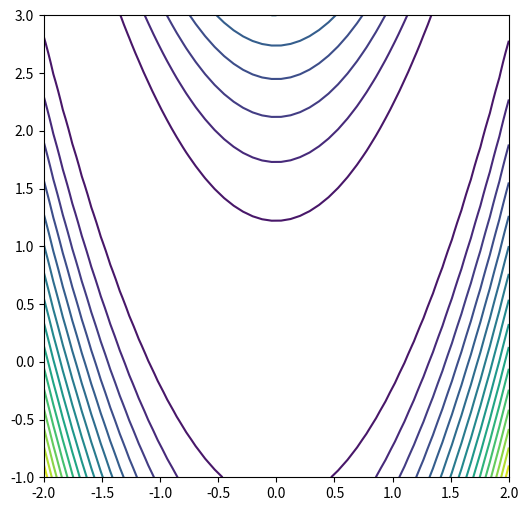

This chart was generated by the following Python code:
import numpy as np
from scipy.optimize import minimize, rosen, rosen_der
import matplotlib.pyplot as plt

# TODO: target function to optimize
# TODO: optimize with SciPy
# TODO: measure optimization time
# TODO: record path of the optimization
# TODO: plot the 2D function 
# TODO: plot the optimization path
# TODO: implement the benchmark function with CasADi and use AD for Jacobian and Hessian
# TODO: implement a list for function optimization, and minize all of them

def function(X):
    return rosen(X)


def function_der(X):
    return rosen_der(X)


def plot_function_surface():
    x = np.linspace(-2.0, 2.0, 50)
    y = np.linspace(-1.0, 3.0, 50)
    X, Y = np.meshgrid(x, y)
    Z = function([X, Y])
    
    fig, ax = plt.subplots(subplot_kw={"projection": "3d"})
    ax.plot_surface(X, Y, Z)

    plt.show()


def plot_function_contour():
    x = np.linspace(-2.0, 2.0, 50)
    y = np.linspace(-1.0, 3.0, 50)
    X, Y = np.meshgrid(x, y)
    Z = function([X, Y])
    
    fig, ax = plt.subplots(figsize=(6, 6))
    ax.contour(X, Y, Z, 20)

    plt.show()


def optimization():
    x0 = [1.3, 0.7, 0.8, 1.9, 1.2]
    res = minimize(function, x0, method='BFGS', jac=function_der, options={'gtol': 1e-6, 'disp': True})
    print(res.x)


def main():
    optimization()
    plot_function_contour()


if __name__ == "__main__":
    main()
